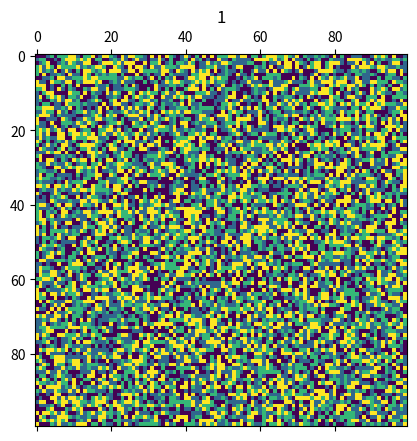
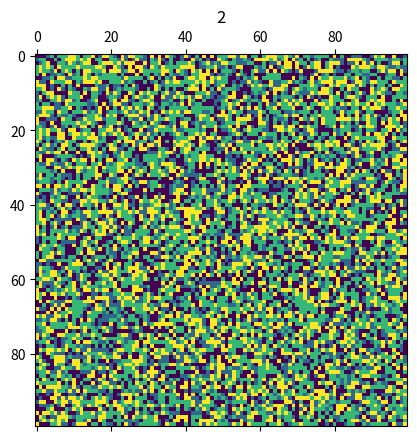
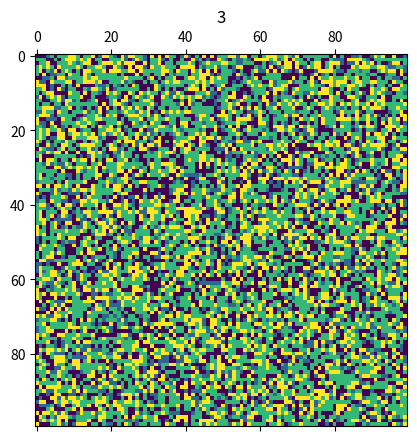
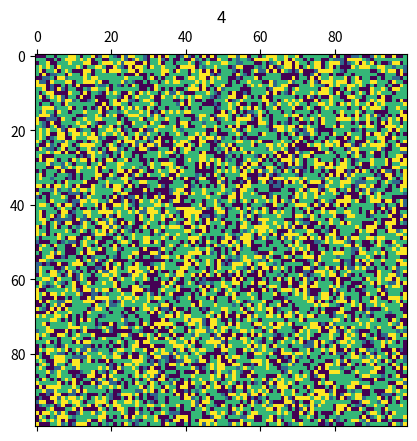
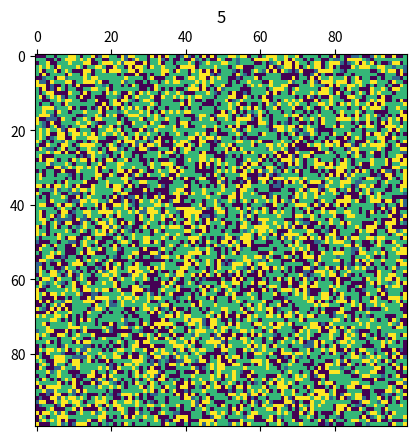
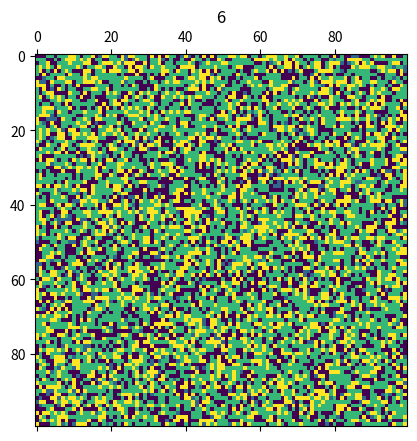
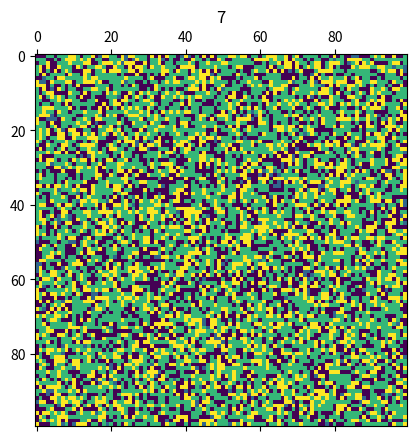
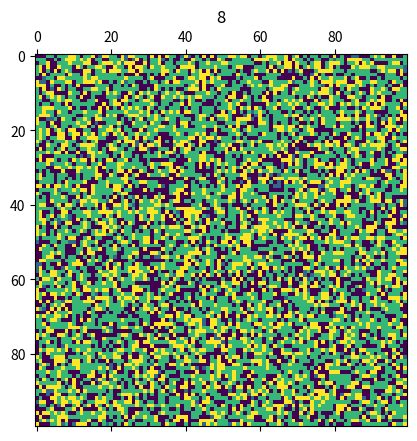
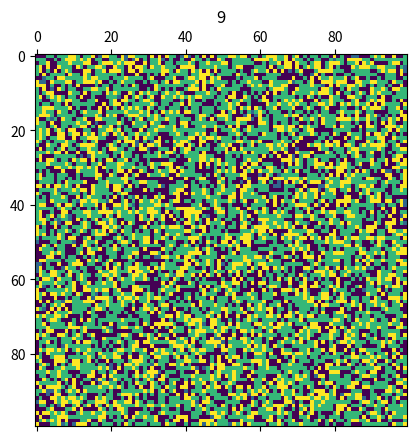
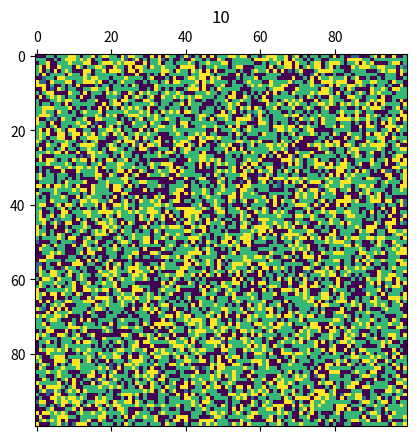
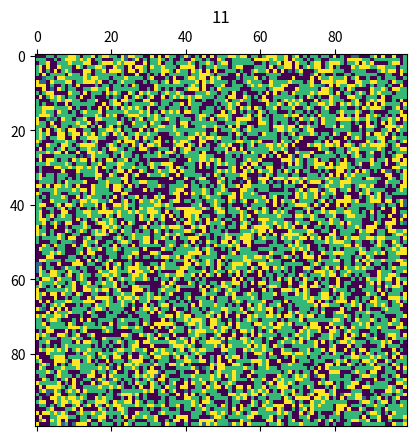
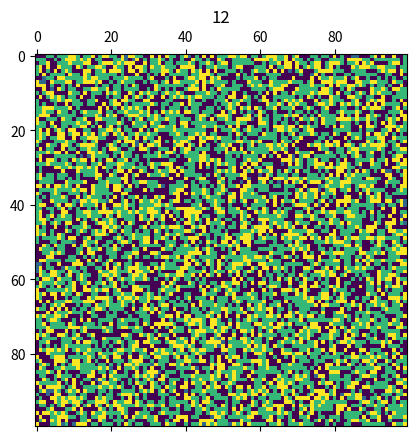
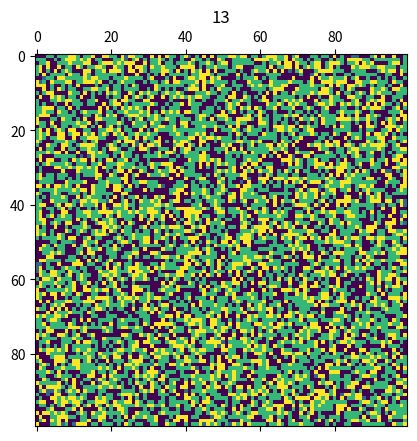
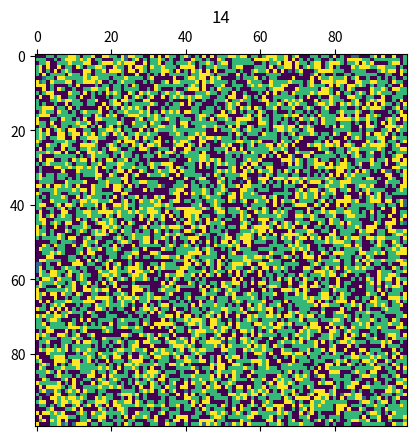
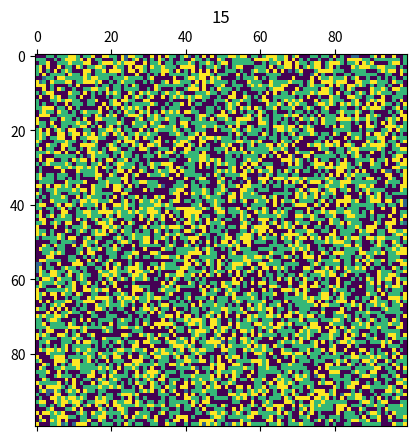
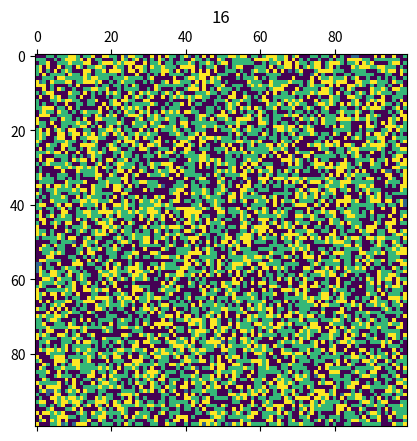

Source code (Python) for these figures, in order:
import matplotlib.pyplot as plt
import numpy as np
import random
import time

#constantes
PROB_CONT = 0.2
PROB_DEATH = 0.02
NB_TURNS_TO_LIFE = 5 #une cellule va soit mourir, soit survivre NB_TURNS_TO_LIFE tours et devenir immunisée
TAILLE_MONDE = (100, 100) #tuple qui donne la taille de notre monde


matrice = np.array([[0, 1, 1, 1, 0],
                    [1, 0, 1, 0, 0], 
                    [0, 0, 2, 1, 0],
                    [0, 1, 1, 0, 1],
                    [1, 0, 1, 1, 0]])



# differents etats possibles pour une cellule
# 0 - mort
# 1 - vivant
# 2 - contamine
# 3 - immunise

np.random.seed(19680801)


def creation_monde(taille):
    monde = np.random.randint(4, size=(taille[0], taille[1]))
    return monde

monde = creation_monde(TAILLE_MONDE)
print(monde)
print()

def voisinnage(monde, el): #matrice : List[List[int]], el : Tuple[int, int]
    """Preconditions : x>1 and y>1
    
    Renvoie une liste d'indices des elements dans
    le voisinage de Moore de l'element passe en parametre
    """
    res = []
    
    
    x = np.shape(monde)[0]
    y = np.shape(monde)[1]
    
    xEl = el[0]
    yEl = el[1]
    
    #cas 1 (au milieu de la matrice)
    if ((xEl>0 and xEl<x-1) and (yEl>0 and yEl<y-1)):
        
        #ligne du haut
        for i in range(yEl-1, yEl+2):
            res.append((xEl-1, i))
            
        #a gauche et a droite
        res.append((xEl, yEl-1))
        res.append((xEl, yEl+1))
        
        #ligne du bas
        for i in range(yEl-1, yEl+2):
            res.append((xEl+1, i))
    
    #cas 2 (en haut a gauche)
    elif (xEl == 0 and yEl == 0):
        #a droite
        res.append((0, 1))
        #en bas
        res.append((1, 0))
        #en bas a droite
        res.append((1, 1))
    
    #cas 3 (en haut a droite)
    elif (xEl == 0 and yEl == y-1):
        #a gauche
        res.append((0, y-2))
        #en bas a gauche
        res.append((1, y-2))
        #en bas
        res.append((1, y-1))  
    
    #cas 4 (en bas a gauche)
    elif (xEl == x-1 and yEl == 0):
        #en haut
        res.append((x-2, 0))
        #en haut a droite
        res.append((x-2, 1))
        #a droite
        res.append((x-1, 1))
    
    #cas 5 (en bas a droite)
    elif (xEl == x-1 and yEl == y-1):
        #en haut a gauche
        res.append((x-2, y-2))
        #en haut
        res.append((x-2, y-1))
        #a gauche
        res.append((x-1, y-2))

    #cas 6 (bord haut)
    elif (xEl == 0):
        #a gauche
        res.append((0, yEl-1))
        #a droite
        res.append((0, yEl+1))
        #en bas
        for i in range(yEl-1, yEl+2):
            res.append((xEl+1, i))
        
    #cas 7 (bord gauche)
    elif (yEl == 0):
        #en haut
        res.append((xEl-1, 0))
        res.append((xEl-1, 1))
        #a droite
        res.append((xEl, 1))
        #en bas
        res.append((xEl+1, 0))
        res.append((xEl+1, 1))
    
    #cas 8 (bord droit)
    elif (yEl == y-1):
        #en haut
        res.append((xEl-1, y-2))
        res.append((xEl-1, y-1))
        #a gauche
        res.append((xEl, y-2))
        #en bas
        res.append((xEl+1, y-2))
        res.append((xEl+1, y-1))
    
    #cas 9 (bord bas)
    elif (xEl == x-1):
        #en haut
        for i in range(yEl-1, yEl+2):
            res.append((xEl-1, i))
        #a gauche
        res.append((x-1, yEl-1))
        #a droite
        res.append((x-1, yEl+1))
        
    return res

def contamination(monde, el, prob_cont):
    """Preconditions : el appartient a monde et monde[el] == 2; prob_cont >= 0.0 and prob_cont <= 1.0
    Renvoie la liste des cellules contaminées par notre cellule el
    """
    
    liste_cont = []
    
    
    for i in voisinnage(monde, el):
        if random.random()<=prob_cont:
            liste_cont.append(i)

    return liste_cont

def death(monde, el, prob_death):
    """Preconditions : el appartient a monde et monde[el] == 2; prob_death >= 0.0 and prob_death <= 1.0
    Tue une cellule infectee avec une probabilite de prob_death"""
    if random.random()<=prob_death:
        return 1
    else:
        return 0
    
def tour(monde):

    x = np.shape(monde)[0]
    y = np.shape(monde)[1]
    
    monde_update = np.zeros((x,y), dtype = int)
    
    
    # premier parcours pour placer les cellules mortes/immunisées
    for i in range(x):
        for j in range(y):
            if monde[i][j] == 3:
                monde_update[i][j] = 3
                
    # deuxième parcours pour placer les cellules contaminées
    for i in range(x):
        for j in range(y):
            if monde[i][j] == 2:
                for k in contamination(monde, (i, j), PROB_CONT):
                    if monde[k] == 1:
                        monde_update[k] = 2

                if death(monde, (i, j), PROB_DEATH):
                  monde_update[i][j] = 0
                else :
                  monde_update[i][j] = 2
    
    # troisième parcours pour placer les cellules vivantes
    for i in range(x):
        for j in range(y):
            if (monde[i][j] == 1 and monde_update[i][j] == 0):
                monde_update[i][j] = 1
    
    return monde_update


for i in range(1, 21):    
    plt.matshow(monde)
    monde = tour(monde)
    plt.title(i)
    
    print("Tour", i)
    plt.pause(0.05)
    
    max = 21
for i in range(1, max):
    plt.matshow(monde)
    monde = tour(monde)
    plt.title(i)
  
    print("Tour", i)
    plt.pause(0.05)
    if (i==1 or i==max-1):
      mort = 0
      vivant = 0
      contamine = 0
      immunise = 0
      x = np.shape(monde)[0]
      y = np.shape(monde)[1]
      for j in range (x):
        for k in range (y):
          if (monde[j][k]==0):
            mort+=1
          if (monde[j][k]==1):
            vivant+=1
          if (monde[j][k]==2):
            contamine+=1
          if (monde[j][k]==3):
            immunise+=1
      print(f"Mort = {mort}")
      print(f"Vivant = {vivant}")
      print(f"Contamine = {contamine}")
      print(f"Immunise = {immunise}")


plt.show()
    
  
#améliorations possibles :
#- mieux gérer l'aléatoire (gérer les proportions de chaque type)
#- immuniser les contaminés après un certain temps
#- optimiser la complexité du programme (trop demandant en terme de calculs)
#- 
    
    



# liste des contaminés a chaque tour -> pouvoir les immuniser au bout de NB_TURNS_TO_LIFE

#Jeu de tests
#cas 1
assert(voisinnage(matrice, (2, 2))) == [(1, 1), (1, 2), (1, 3), (2, 1), (2, 3), (3, 1), (3, 2), (3, 3)]
#cas 2
assert(voisinnage(matrice, (0, 0))) == [(0, 1), (1, 0), (1, 1)]
#cas 3
assert(voisinnage(matrice, (0, 4))) == [(0, 3), (1, 3), (1, 4)]
#cas 4
assert(voisinnage(matrice, (4, 0))) == [(3, 0), (3, 1), (4, 1)]
#cas 5
assert(voisinnage(matrice, (4, 4))) == [(3, 3), (3, 4), (4, 3)]
#cas 6
assert(voisinnage(matrice, (0, 2))) == [(0, 1), (0, 3), (1, 1), (1, 2), (1, 3)]
#cas 7
assert(voisinnage(matrice, (2, 0))) == [(1, 0), (1, 1), (2, 1), (3, 0), (3, 1)]
#cas 8
assert(voisinnage(matrice, (2, 4))) == [(1, 3), (1, 4), (2, 3), (3, 3), (3, 4)]
#cas 9
assert(voisinnage(matrice, (4, 2))) == [(3, 1), (3, 2), (3, 3), (4, 1), (4, 3)]
